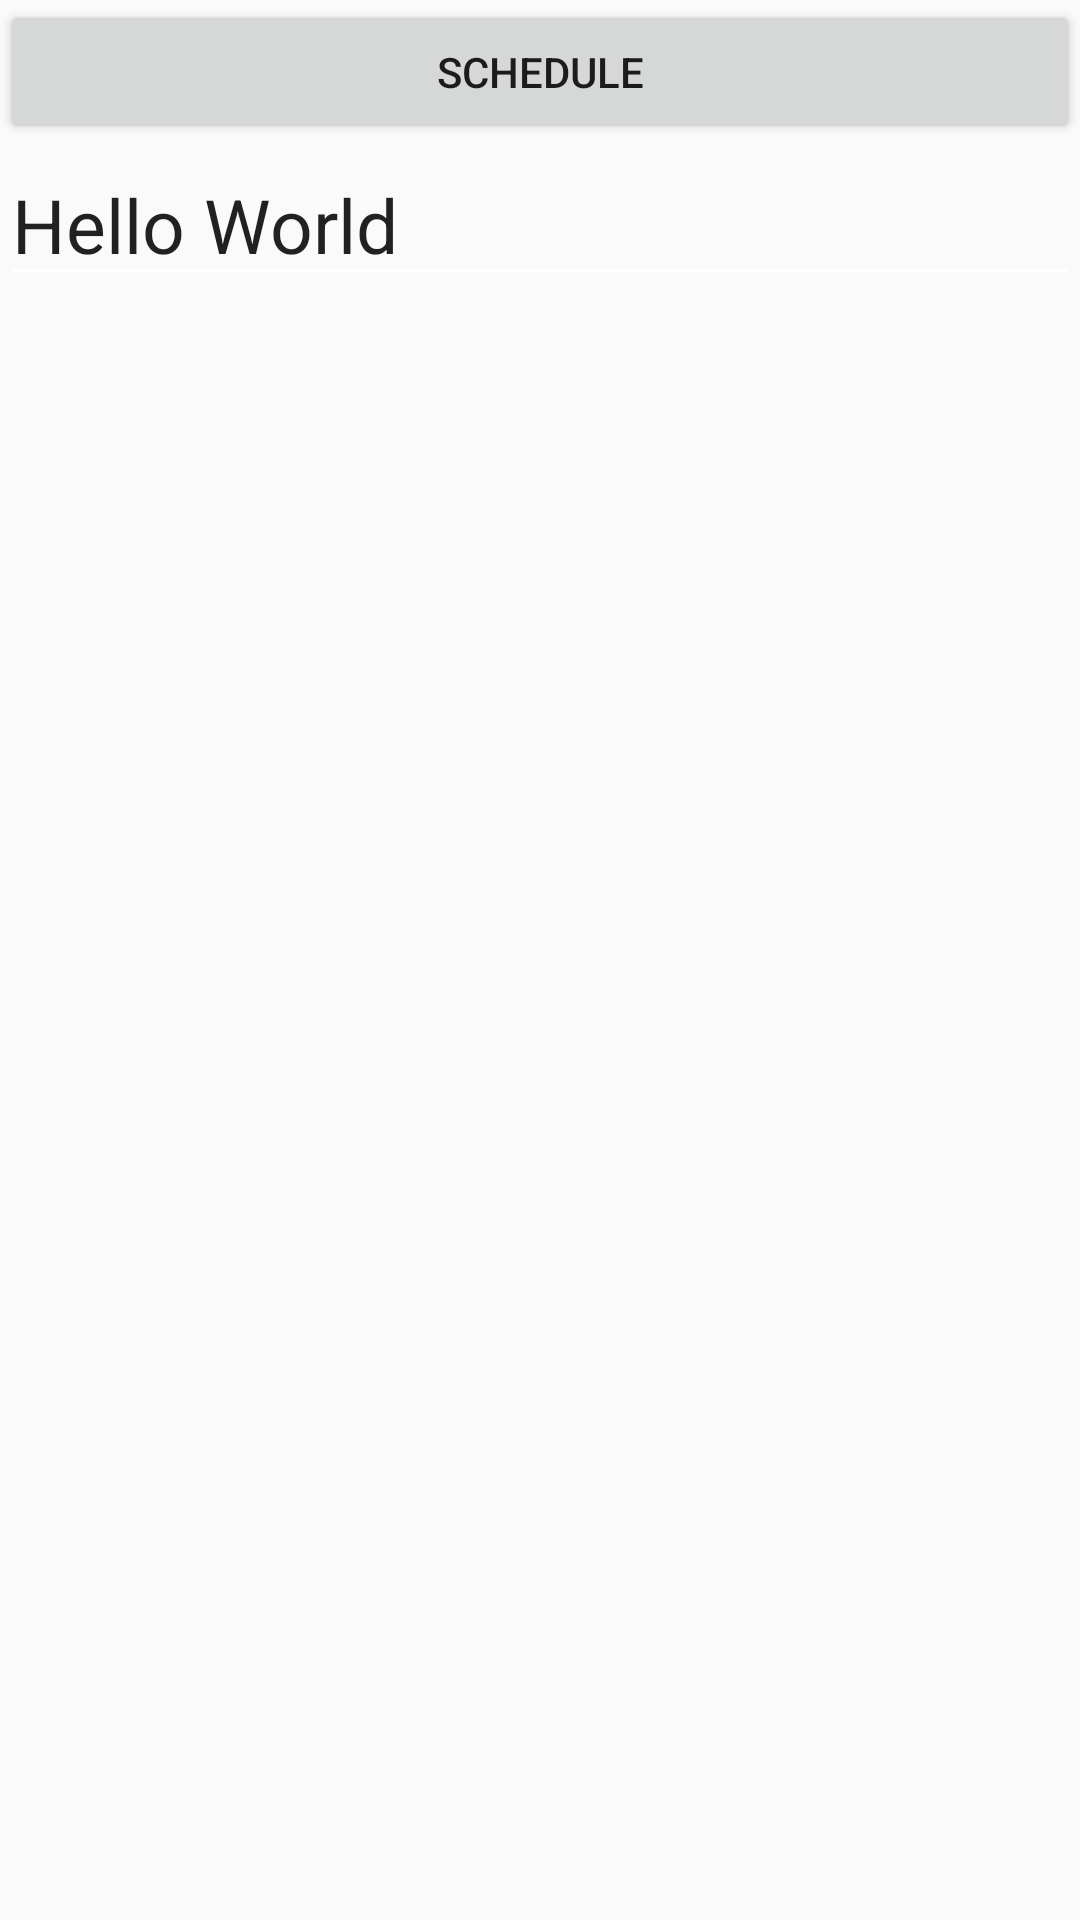

Android layout source for this screen:
<!-- AndroidManifest.xml: application theme AppTheme -->
<!-- res/layout/content_note_edit_again.xml -->
<?xml version="1.0" encoding="utf-8"?>
<android.support.design.widget.CoordinatorLayout
    xmlns:android="http://schemas.android.com/apk/res/android"
    xmlns:app="http://schemas.android.com/apk/res-auto"
    xmlns:tools="http://schemas.android.com/tools"
    android:layout_width="match_parent"
    android:layout_height="match_parent"
    app:layout_behavior="@string/appbar_scrolling_view_behavior"
    tools:context="skkk.gogogo.dakainote.Activity.NoteEditActivity.NoteEditAgainActivity"
    tools:showIn="@layout/activity_note_edit_again">

    <android.support.v4.widget.NestedScrollView
        android:layout_width="match_parent"
        android:layout_height="match_parent">

        <LinearLayout
            android:id="@id/ll_edit_again"
            android:layout_width="match_parent"
            android:layout_height="match_parent"
            android:orientation="vertical">

            <Button
                android:id="@id/btn_schedule"
                android:layout_width="match_parent"
                android:layout_height="wrap_content"
                android:text="Schedule"
                />


            <LinearLayout
                android:layout_width="match_parent"
                android:layout_height="wrap_content"
                android:orientation="horizontal">

                <CheckBox
                    android:id="@id/cb_first_schedule"
                    android:layout_width="wrap_content"
                    android:layout_height="wrap_content"
                    android:layout_gravity="center"
                    android:visibility="gone"/>

                <EditText
                    android:id="@id/et_first_schedule"
                    android:layout_width="match_parent"
                    android:layout_height="wrap_content"
                    android:layout_weight="1"
                    android:gravity="center_vertical"
                    android:singleLine="true"
                    android:text="Hello World"
                    android:textSize="25dp"
                    />

                <ImageView
                    android:id="@id/iv_first_schedule"
                    android:layout_width="wrap_content"
                    android:layout_height="match_parent"
                    android:layout_gravity="center"
                    android:paddingLeft="10dp"
                    android:paddingRight="10dp"
                    android:src="@drawable/vector_drawable_delete_schedule"
                    android:visibility="gone"/>
            </LinearLayout>

        </LinearLayout>

    </android.support.v4.widget.NestedScrollView>

</android.support.design.widget.CoordinatorLayout>
<!-- res/layout/activity_note_edit_again.xml (included above) -->
<?xml version="1.0" encoding="utf-8"?>
<android.support.design.widget.CoordinatorLayout
    xmlns:android="http://schemas.android.com/apk/res/android"
    xmlns:app="http://schemas.android.com/apk/res-auto"
    xmlns:tools="http://schemas.android.com/tools"
    android:layout_width="match_parent"
    android:layout_height="match_parent"
    android:fitsSystemWindows="true"
    tools:context="skkk.gogogo.dakainote.Activity.NoteEditActivity.NoteEditAgainActivity">

    <android.support.design.widget.AppBarLayout
        android:layout_width="match_parent"
        android:layout_height="wrap_content"
        android:theme="@style/AppTheme.AppBarOverlay">

        <android.support.v7.widget.Toolbar
            android:id="@+id/toolbar"
            android:layout_width="match_parent"
            android:layout_height="?attr/actionBarSize"
            android:background="?attr/colorPrimary"
            app:popupTheme="@style/AppTheme.PopupOverlay"/>

    </android.support.design.widget.AppBarLayout>

    <include layout="@layout/content_note_edit_again"/>


</android.support.design.widget.CoordinatorLayout>
<!-- resources referenced by this layout -->
<resources>
  <!-- drawable vector_drawable_delete_schedule (drawable) -->
  <?xml version="1.0" encoding="utf-8"?>
  <vector xmlns:android="http://schemas.android.com/apk/res/android"
          android:viewportWidth="200"
          android:viewportHeight="200"
          android:width="18dp"
          android:height="18dp">
      <group android:scaleX="0.1953125" android:scaleY="0.1953125">
          <path
              android:pathData="M512 0C229.232 0 0 229.232 0 512s229.232 512 512 512 512-229.232 512-512S794.768 0 512 0zM768 535.296 256 535.296l0-46.592 512 0L768 535.296z"
              android:fillColor="@color/colorAccent"/>
      </group>
  </vector>
  <style name="AppTheme.AppBarOverlay" parent="ThemeOverlay.AppCompat.Dark.ActionBar" />
  <style name="AppTheme.PopupOverlay" parent="ThemeOverlay.AppCompat.Light" />
  <style name="AppTheme" parent="Theme.AppCompat.Light.DarkActionBar">
          
          <item name="windowActionBar">false</item>
          <item name="windowNoTitle">true</item>
          <item name="colorPrimary">@color/colorPrimary</item>
          <item name="colorPrimaryDark">@color/colorPrimaryDark</item>
          <item name="colorAccent">@color/colorAccent</item>
          
          <item name="mainBackground">@android:color/white</item>
          <item name="styleTextColor">@android:color/black</item>
          <item name="styleTextColor55">#77000000</item>
          <item name="styleBackgroundIconColor">@color/colorPrimary</item>
          <item name="styleCardBackground">@android:color/white</item>
  
      </style>
  <color name="colorAccent">#dc7878</color>
  <color name="colorPrimary">#2F748E</color>
  <color name="colorPrimaryDark">#2F748E</color>
</resources>
